Run: headless pygame with SDL's dummy video driver; simulated clock (each Clock.tick advances the game by its frame time, no real sleeping); random seed 0; keys injected as events and as key.get_pressed() state; no mouse input.
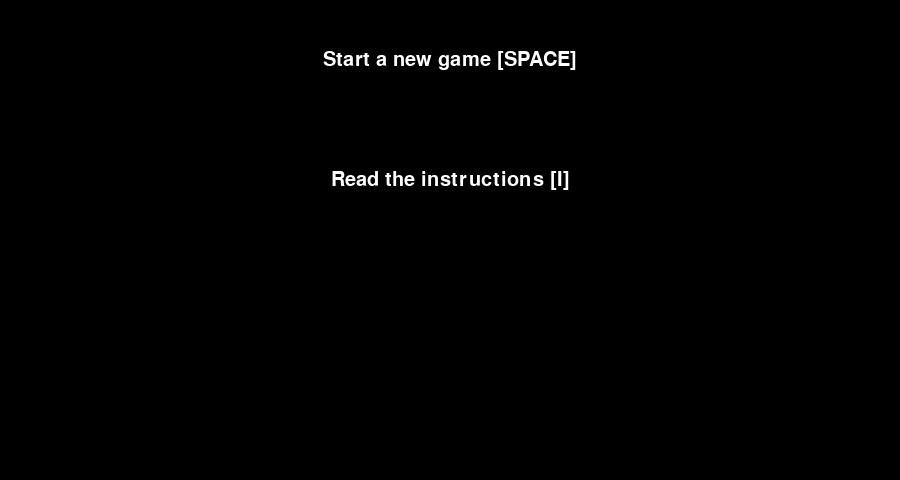
Frame 1 of 4 · flips 1–60 · no input
Frame 2 of 4 · flips 61–180 · tapped SPACE, RETURN · held RIGHT (→), D · screen unchanged from frame 1, image omitted
Frame 3 of 4 · flips 181–300 · held DOWN (↓), S · screen unchanged from frame 2, image omitted
Frame 4 of 4 · flips 301–420 · held LEFT (←), A, UP (↑), W · screen unchanged from frame 3, image omitted

The pygame program that drew these frames:

import pygame as pg
import time
import random
import math

pg.init()

height_px = 480
width_px = 900
reso = (width_px, height_px)
black = (0, 0, 0)
grey = (127, 127, 127)
white = (255, 255, 255)
fontArial30 = pg.font.SysFont('Arial', 30)
texts = []


def draw_background():
    screen.fill(black)


class TextToDraw():
    def __init__(self, name="", text="", posx=int(width_px / 2), posy=int(height_px / 2), color=white, font=fontArial30):
        self.name = str(name)
        self.text = str(text)
        self.centerx = int(posx)
        self.centery = int(posy)
        self.color = color
        self.font = font
        # self.visible = False -- not sure if I need it

    def draw(self):
        text_surface = self.font.render(self.text, True, self.color)
        text_rect = text_surface.get_rect()
        text_rect.centerx = self.centerx
        text_rect.centery = self.centery
        screen.blit(text_surface, text_rect)


# Initialise texts
texts.append(TextToDraw("main_start", "Start a new game [SPACE]", posy=int(height_px / 8)))
texts.append(TextToDraw("main_instructions", "Read the instructions [I]", posy=int(height_px * 3 / 8)))
texts.append(TextToDraw("exit_main", "Do you really want to exit? [Y/N]"))
texts.append(TextToDraw("instructions_line1", "Here instructions will be written...", posy=int(height_px / 4)))

screen = pg.display.set_mode(reso)
screen.fill(grey)

running = True
state = "main"

while running:
    # Draw all the things
    draw_background()
    for text in texts:
        if text.name.split('_')[0] == state:
            text.draw()
    pg.display.flip()

    # Start of the commands
    pg.event.pump()
    keys = pg.key.get_pressed()

    if state == "main":
        for event in pg.event.get():
            if event.type == pg.QUIT:
                running = False
                pg.quit()

            if event.type == pg.KEYDOWN and event.key == pg.K_SPACE:
                print("Started new game")

            if event.type == pg.KEYDOWN and event.key == pg.K_i:
                state = "instructions"

            if event.type == pg.KEYDOWN and event.key == pg.K_ESCAPE:
                state = "exit"
    elif state == "exit":
        for event in pg.event.get():
            if event.type == pg.QUIT:
                running = False
                pg.quit()

            if event.type == pg.KEYDOWN and event.key == pg.K_y:
                running = False
                pg.quit()

            elif event.type == pg.KEYDOWN and event.key == pg.K_n:
                state = "main"
    elif state == "instructions":
        for event in pg.event.get():
            if event.type == pg.QUIT:
                running = False
                pg.quit()

            if event.type == pg.KEYDOWN and event.key == pg.K_ESCAPE:
                state = "main"

pg.quit()
